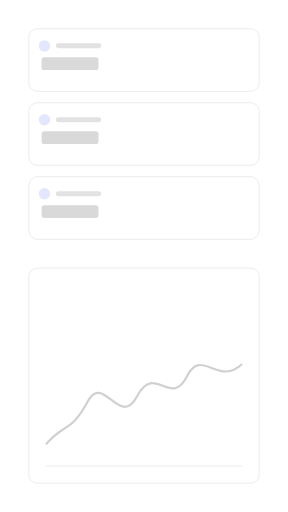
t = 0.00 s
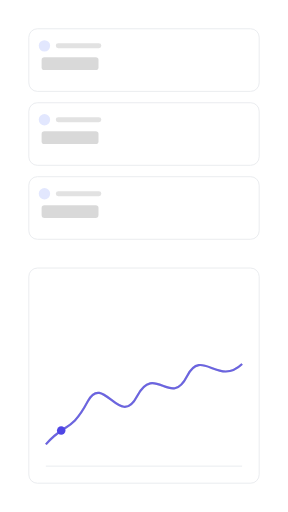
t = 1.41 s
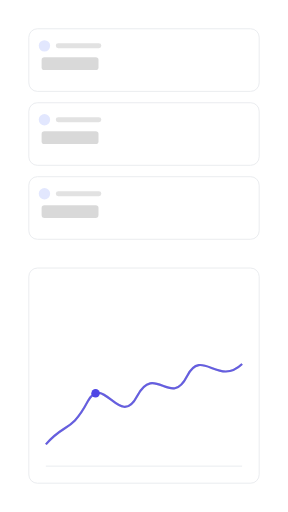
t = 2.45 s
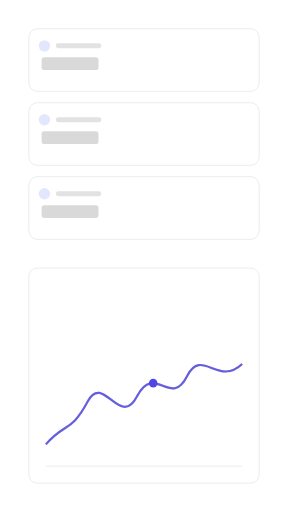
t = 3.90 s
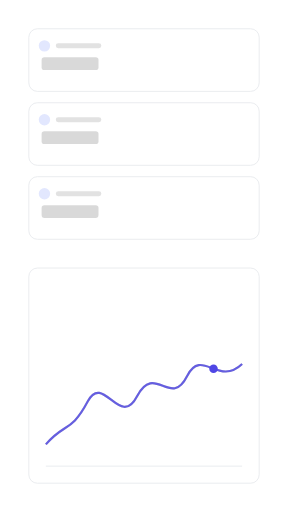
t = 5.35 s
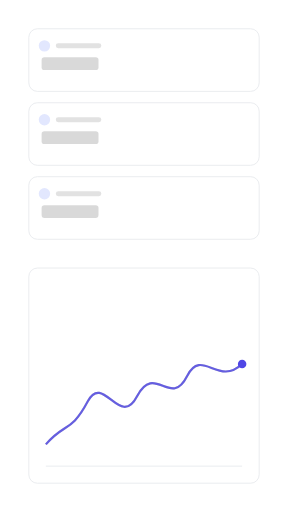
t = 6.80 s

The animated SVG that drew these frames (rendered in a browser with its animation timeline set to each time). Animation: 3 SMIL elements (animate=2,animateMotion=1); one cycle of 8.29 s, repeats indefinitely.

<?xml version="1.0" encoding="UTF-8"?>
<svg xmlns="http://www.w3.org/2000/svg" width="405" height="720" viewBox="0 0 1000 1778" role="img" aria-labelledby="title description">
  <title id="title">skeleton-motion-site-set.progress-signal — chart-sweep</title>
  <desc id="description">Minimal dashboard product illustration generated from /Users/victor.toupar/Documents/dev/skeleton-motion.</desc>
  <style>
    :root {
      --accent: #4f46e5;
      --accent-1: #4f46e5;
      --accent-2: #4f46e5;
      --accent-3: #4f46e5;
      --accent-4: #4f46e5;
      --accent-soft: color-mix(in oklab, #4f46e5 12%, #ffffff);
      --background: #ffffff;
      --border: #e5e7eb;
      --border-strong: color-mix(in oklab, #171717 18%, #ffffff);
      --cursor-outline: #ffffff;
      --ink: #171717;
      --muted: #f4f4f5;
      --canvas: #ffffff;
      --radius: 12px;
      --surface: #ffffff;
      --tag-1: color-mix(in oklab, #4f46e5 14%, #ffffff);
      --tag-2: color-mix(in oklab, #4f46e5 14%, #ffffff);
      --tag-3: color-mix(in oklab, #4f46e5 14%, #ffffff);
      --tag-4: color-mix(in oklab, #4f46e5 14%, #ffffff);
      --line-hair: 2.4691; --line-base: 4.9383; --line-strong: 5.5556; --line-heavy: 7.4074; --cursor-scale: 2.1728;
    }
    @media (min-width: 0px) { :root { --line-hair: 4.6875; --line-base: 7.8125; --line-strong: 8.75; --line-heavy: 10.9375; --cursor-scale: 3.5; } }
    @media (min-width: 192px) { :root { --line-hair: 3.9063; --line-base: 6.5104; --line-strong: 7.2917; --line-heavy: 9.1146; --cursor-scale: 2.9167; } }
    @media (min-width: 230px) { :root { --line-hair: 3.2609; --line-base: 5.4348; --line-strong: 6.087; --line-heavy: 7.6087; --cursor-scale: 2.4348; } }
    @media (min-width: 276px) { :root { --line-hair: 2.7174; --line-base: 4.9383; --line-strong: 5.5556; --line-heavy: 7.4074; --cursor-scale: 2.1728; } }
    @media (min-width: 332px) { :root { --line-hair: 2.4691; --line-base: 4.9383; --line-strong: 5.5556; --line-heavy: 7.4074; --cursor-scale: 2.1728; } }
    @media (min-width: 398px) { :root { --line-hair: 2.4691; --line-base: 4.9383; --line-strong: 5.5556; --line-heavy: 7.4074; --cursor-scale: 2.1728; } }
    @media (min-width: 478px) { :root { --line-hair: 2.4691; --line-base: 4.7993; --line-strong: 5.2356; --line-heavy: 6.9808; --cursor-scale: 2.0942; } }
    @media (min-width: 573px) { :root { --line-hair: 2.1802; --line-base: 3.9971; --line-strong: 4.3605; --line-heavy: 5.814; --cursor-scale: 1.7442; } }
    @media (min-width: 688px) { :root { --line-hair: 1.816; --line-base: 3.3293; --line-strong: 3.632; --line-heavy: 4.8426; --cursor-scale: 1.4528; } }
    @media (min-width: 826px) { :root { --line-hair: 1.5136; --line-base: 2.775; --line-strong: 3.0272; --line-heavy: 4.0363; --cursor-scale: 1.2109; } }
    @media (min-width: 991px) { :root { --line-hair: 1.2616; --line-base: 2.3129; --line-strong: 2.5231; --line-heavy: 3.3642; --cursor-scale: 1.0093; } }
    @media (min-width: 1189px) { :root { --line-hair: 1.0512; --line-base: 1.9271; --line-strong: 2.1023; --line-heavy: 2.8031; --cursor-scale: 0.8409; } }
    @media (min-width: 1427px) { :root { --line-hair: 0.8762; --line-base: 1.6063; --line-strong: 1.7523; --line-heavy: 2.3364; --cursor-scale: 0.7009; } }
    @media (min-width: 1712px) { :root { --line-hair: 0.7303; --line-base: 1.3389; --line-strong: 1.4606; --line-heavy: 1.9474; --cursor-scale: 0.5842; } }
    @media (min-width: 2054px) { :root { --line-hair: 0.6085; --line-base: 1.1156; --line-strong: 1.217; --line-heavy: 1.6227; --cursor-scale: 0.4868; } }
    @media (min-width: 2465px) { :root { --line-hair: 0.5071; --line-base: 0.9297; --line-strong: 1.0142; --line-heavy: 1.3523; --cursor-scale: 0.4057; } }
    @media (min-width: 2958px) { :root { --line-hair: 0.4225; --line-base: 0.7746; --line-strong: 0.8451; --line-heavy: 1.1268; --cursor-scale: 0.338; } }
    @media (min-width: 3550px) { :root { --line-hair: 0.3521; --line-base: 0.6455; --line-strong: 0.7042; --line-heavy: 0.939; --cursor-scale: 0.2817; } }
    .ln-hair { stroke-width: var(--line-hair); } .ln-base { stroke-width: var(--line-base); } .ln-strong { stroke-width: var(--line-strong); } .ln-heavy { stroke-width: var(--line-heavy); }
    .ln-mark { stroke-width: 7; }
    .ln-cursor { stroke-width: 2.2; }
    .ln-cursor-ripple { stroke-width: 2; }
    .cursor-glyph { transform: scale(var(--cursor-scale)); }
    @media (max-width: 399.98px) { .lod-fine, .lod-texture { display: none; } }
    @media (prefers-reduced-motion: reduce) { svg { visibility: visible; } }
  </style>
  <defs><pattern id="dots" width="24" height="24" patternUnits="userSpaceOnUse"><circle cx="1.5" cy="1.5" r="1.25" fill="var(--border)" /></pattern><radialGradient id="glow" cx="50%" cy="38%" r="65%">
    <stop offset="0%" stop-color="var(--accent)" stop-opacity=".16" />
    <stop offset="45%" stop-color="var(--accent)" stop-opacity=".07" />
    <stop offset="100%" stop-color="var(--accent)" stop-opacity="0" />
  </radialGradient><filter id="cursor-shadow" x="-60%" y="-60%" width="220%" height="220%"><feDropShadow dx="0" dy="2" stdDeviation="2" flood-color="#000" flood-opacity=".28" /></filter></defs>

    <metadata id="skeleton-layout">{"format":"9:16","regions":{"chart":{"height":747.1358024691358,"width":800,"x":100,"y":930.8641975308642},"tiles":{"height":730.8641975308642,"width":800,"x":100,"y":100}}}</metadata>
    <rect width="1000" height="1778" fill="url(#dots)" opacity=".62" class="lod-texture" />
    <g>
    <rect x="100" y="100" width="800" height="217.28" rx="29.63" data-fill="tiles" class="ln-hair" fill="var(--surface)" stroke="var(--border)" />
    <circle cx="154.32" cy="159.26" r="19.75" fill="var(--tag-1)" />
    <rect x="193.83" y="150.62" width="158.02" height="17.28" rx="8.64" fill="var(--ink)" opacity=".12" />
    <rect x="144.44" y="198.77" width="197.53" height="44.44" rx="9.88" fill="var(--ink)" opacity=".16" />
    <rect class="lod-fine" x="144.44" y="272.84" width="271.6" height="12.35" rx="6.17" fill="var(--ink)" opacity=".07" />
  </g><g>
    <rect x="100" y="356.79" width="800" height="217.28" rx="29.63" data-fill="tiles" class="ln-hair" fill="var(--surface)" stroke="var(--border)" />
    <circle cx="154.32" cy="416.05" r="19.75" fill="var(--tag-2)" />
    <rect x="193.83" y="407.41" width="158.02" height="17.28" rx="8.64" fill="var(--ink)" opacity=".12" />
    <rect x="144.44" y="455.56" width="197.53" height="44.44" rx="9.88" fill="var(--ink)" opacity=".16" />
    <rect class="lod-fine" x="144.44" y="529.63" width="320.99" height="12.35" rx="6.17" fill="var(--ink)" opacity=".07" />
  </g><g>
    <rect x="100" y="613.58" width="800" height="217.28" rx="29.63" data-fill="tiles" class="ln-hair" fill="var(--surface)" stroke="var(--border)" />
    <circle cx="154.32" cy="672.84" r="19.75" fill="var(--tag-3)" />
    <rect x="193.83" y="664.2" width="158.02" height="17.28" rx="8.64" fill="var(--ink)" opacity=".12" />
    <rect x="144.44" y="712.35" width="197.53" height="44.44" rx="9.88" fill="var(--ink)" opacity=".16" />
    <rect class="lod-fine" x="144.44" y="786.42" width="237.04" height="12.35" rx="6.17" fill="var(--ink)" opacity=".07" />
  </g>
    <rect x="100" y="930.86" width="800" height="747.14" rx="29.63" data-fill="chart" class="ln-hair" fill="var(--surface)" stroke="var(--border)" />
    <line x1="159.26" y1="990.12" x2="840.74" y2="990.12" class="ln-hair lod-fine" stroke="var(--border)" stroke-opacity=".6" /><line x1="159.26" y1="1147.28" x2="840.74" y2="1147.28" class="ln-hair lod-fine" stroke="var(--border)" stroke-opacity=".6" /><line x1="159.26" y1="1304.43" x2="840.74" y2="1304.43" class="ln-hair lod-fine" stroke="var(--border)" stroke-opacity=".6" /><line x1="159.26" y1="1461.59" x2="840.74" y2="1461.59" class="ln-hair lod-fine" stroke="var(--border)" stroke-opacity=".6" />
    <line x1="159.26" y1="1618.74" x2="840.74" y2="1618.74" class="ln-hair" stroke="var(--border)" />
    <path d="M159.26 1543.09 C224.27 1466.77 245.53 1504.93 304.89 1393.4 C358.59 1293.63 416.59 1490.24 475.94 1375.79 C538.16 1258.39 591.93 1419.82 649.86 1305.37 C700.76 1205.57 757.33 1343.5 840.74 1264.26" fill="none" class="ln-heavy" stroke="var(--border-strong)" />
    <path opacity="0" d="M159.26 1543.09 C224.27 1466.77 245.53 1504.93 304.89 1393.4 C358.59 1293.63 416.59 1490.24 475.94 1375.79 C538.16 1258.39 591.93 1419.82 649.86 1305.37 C700.76 1205.57 757.33 1343.5 840.74 1264.26" fill="none" class="ln-heavy" stroke="var(--accent)"><animate attributeName="opacity" values="0;0;.82;.82;0" keyTimes="0;.12;.22;.86;1" calcMode="spline" keySplines=".22 .8 .2 1;.22 .8 .2 1;.22 .8 .2 1;.22 .8 .2 1" dur="8.29s" repeatCount="indefinite" /></path>
    <circle r="14.81" fill="var(--accent)" opacity="0">
    <animateMotion path="M159.26 1543.09 C224.27 1466.77 245.53 1504.93 304.89 1393.4 C358.59 1293.63 416.59 1490.24 475.94 1375.79 C538.16 1258.39 591.93 1419.82 649.86 1305.37 C700.76 1205.57 757.33 1343.5 840.74 1264.26" keyTimes="0;.12;.72;1" keyPoints="0;0;1;1" calcMode="linear" dur="8.29s" repeatCount="indefinite" />
    <animate attributeName="opacity" values="0;1;1;0" keyTimes="0;.12;.82;1" calcMode="spline" keySplines=".22 .8 .2 1;.22 .8 .2 1;.22 .8 .2 1" dur="8.29s" repeatCount="indefinite" />
  </circle>
</svg>
